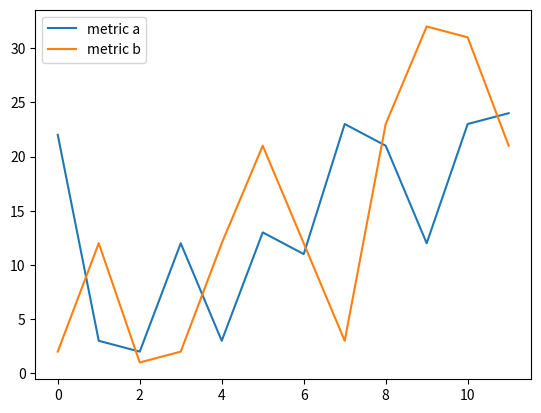

The matplotlib source for this figure:
#!/usr/bin/env python

import matplotlib.pyplot as plt

data = {
    'metric a':
        [22, 3, 2, 12, 3, 13, 11, 23, 21, 12, 23, 24],
    'metric b':
        [2, 12, 1, 2, 12, 21, 12, 3, 23, 32, 31, 21]
    }

fig = plt.figure()
ax = fig.add_subplot(1, 1, 1)

legend_lines = []

for key in data.keys():
    legend_lines.append(ax.plot(data[key])[0])
    
ax.legend(legend_lines, data.keys())
plt.show()
